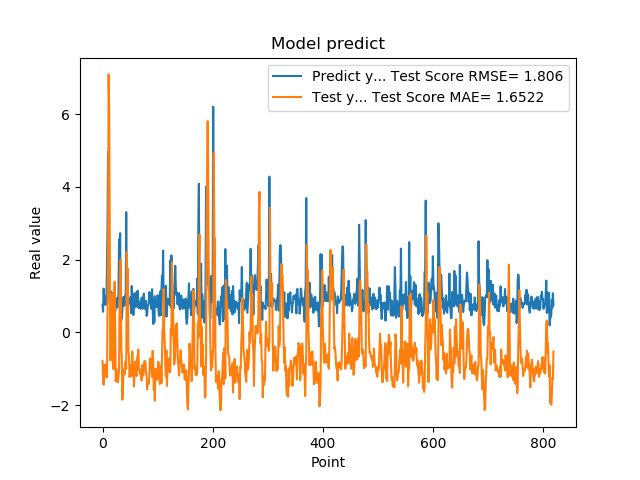

The file beside this chart, header and first rows:
7.566530108451843262e-01, -7.852034741176874277e-01
5.684260129928588867e-01, -1.233870854793490235e+00
1.201630949974060059e+00, -1.442103354950409200e+00
8.802530169486999512e-01, -8.973636580832284881e-01
8.531429767608642578e-01, -1.054755817317749367e+00
7.591750025749206543e-01, -8.823447890657217796e-01
1.005007982254028320e+00, -1.217722621480581191e+00
7.687720060348510742e-01, -1.033338806941960453e+00
1.740013241767883301e+00, -1.238405907938708639e+00
2.913533687591552734e+00, 4.166811620756838974e-01
4.963075160980224609e+00, 2.303985551252671016e+00
1.471215128898620605e+00, 7.093160725629162222e+00
1.000648975372314453e+00, 6.232020663017515005e+00
8.220189809799194336e-01, 3.158355426972708102e+00
9.362199902534482643e-01, -7.684741713367742033e-01
5.486897230148315430e-01, -6.829084307541476440e-01
1.111255049705505371e+00, -1.910062380484044975e-01
7.148039937019348145e-01, 1.059717608898213870e+00
1.052167057991027832e+00, -4.951907958335743931e-01
8.955980539321898304e-01, -9.413135323509984609e-01
7.769405245780944824e-01, -1.015066920693848740e+00
5.699509978294372559e-01, 8.593930907150659770e-01
8.244060277938842773e-01, 1.391325621224420717e+00
5.800840258598327637e-01, 1.516389100219548425e-01
9.488009810447691761e-01, -1.351198013200629822e+00
7.918390035629272461e-01, -1.022609393099813024e+00
6.937990188598632812e-01, -1.205410680335626594e+00
6.834830045700073242e-01, -1.217496754132412429e+00
9.433320164680479847e-01, -1.372588041623933552e+00
1.032713770866394043e+00, -1.176258849112421956e+00
2.556216001510620117e+00, -1.042178691628427023e+00
2.464895963668823242e+00, 1.081872629037459177e+00
2.728049993515014204e+00, 1.490721800921918971e+00
3.558506965637206476e-01, 2.006822065407542599e+00
3.262020051479339600e-01, -4.085322432990267649e-01
3.781589865684509277e-01, -7.144677439927775708e-01
6.306380033493041992e-01, -1.851739214434876768e+00
8.854129910469055176e-01, -1.536418084837736675e+00
9.743152856826782227e-01, -1.165967325891138051e+00
7.307389974594116211e-01, -1.027328814323459349e+00
9.521890282630921520e-01, -1.155610227294152859e+00
1.011654973030090332e+00, -8.745734119547305951e-01
7.643579840660095215e-01, -8.059505377600905129e-01
3.306220054626464844e+00, -1.000506545862279273e+00
7.543110251426696777e-01, 2.211303101283619732e+00
1.409499049186706321e+00, 1.088805864122551093e+00
6.401469707489013672e-01, 1.746148960240067272e+00
8.640019893646240234e-01, -5.706600688648270081e-01
8.469420075416564941e-01, -6.239962099007692053e-01
7.976629734039306641e-01, -1.227225695436565900e+00
9.555831551551821068e-01, -1.141182922716816650e+00
9.546210169792175293e-01, -8.933736720358337324e-01
5.251880288124084473e-01, -9.179337298709701054e-01
1.275226235389709695e+00, -1.199260552070847474e+00
8.355640172958374023e-01, -5.270949449340679438e-01
7.640249729156494141e-01, -1.106613890846013692e+00
4.752210080623626154e-01, -9.806220756476417000e-01
7.414129972457885742e-01, -1.486073206762996257e+00
1.069700956344604492e+00, -1.161845572656680092e+00
7.892770171165466309e-01, -8.061397060116248792e-01
6.914690136909484863e-01, -1.041359412083803004e+00
... 759 more rows
